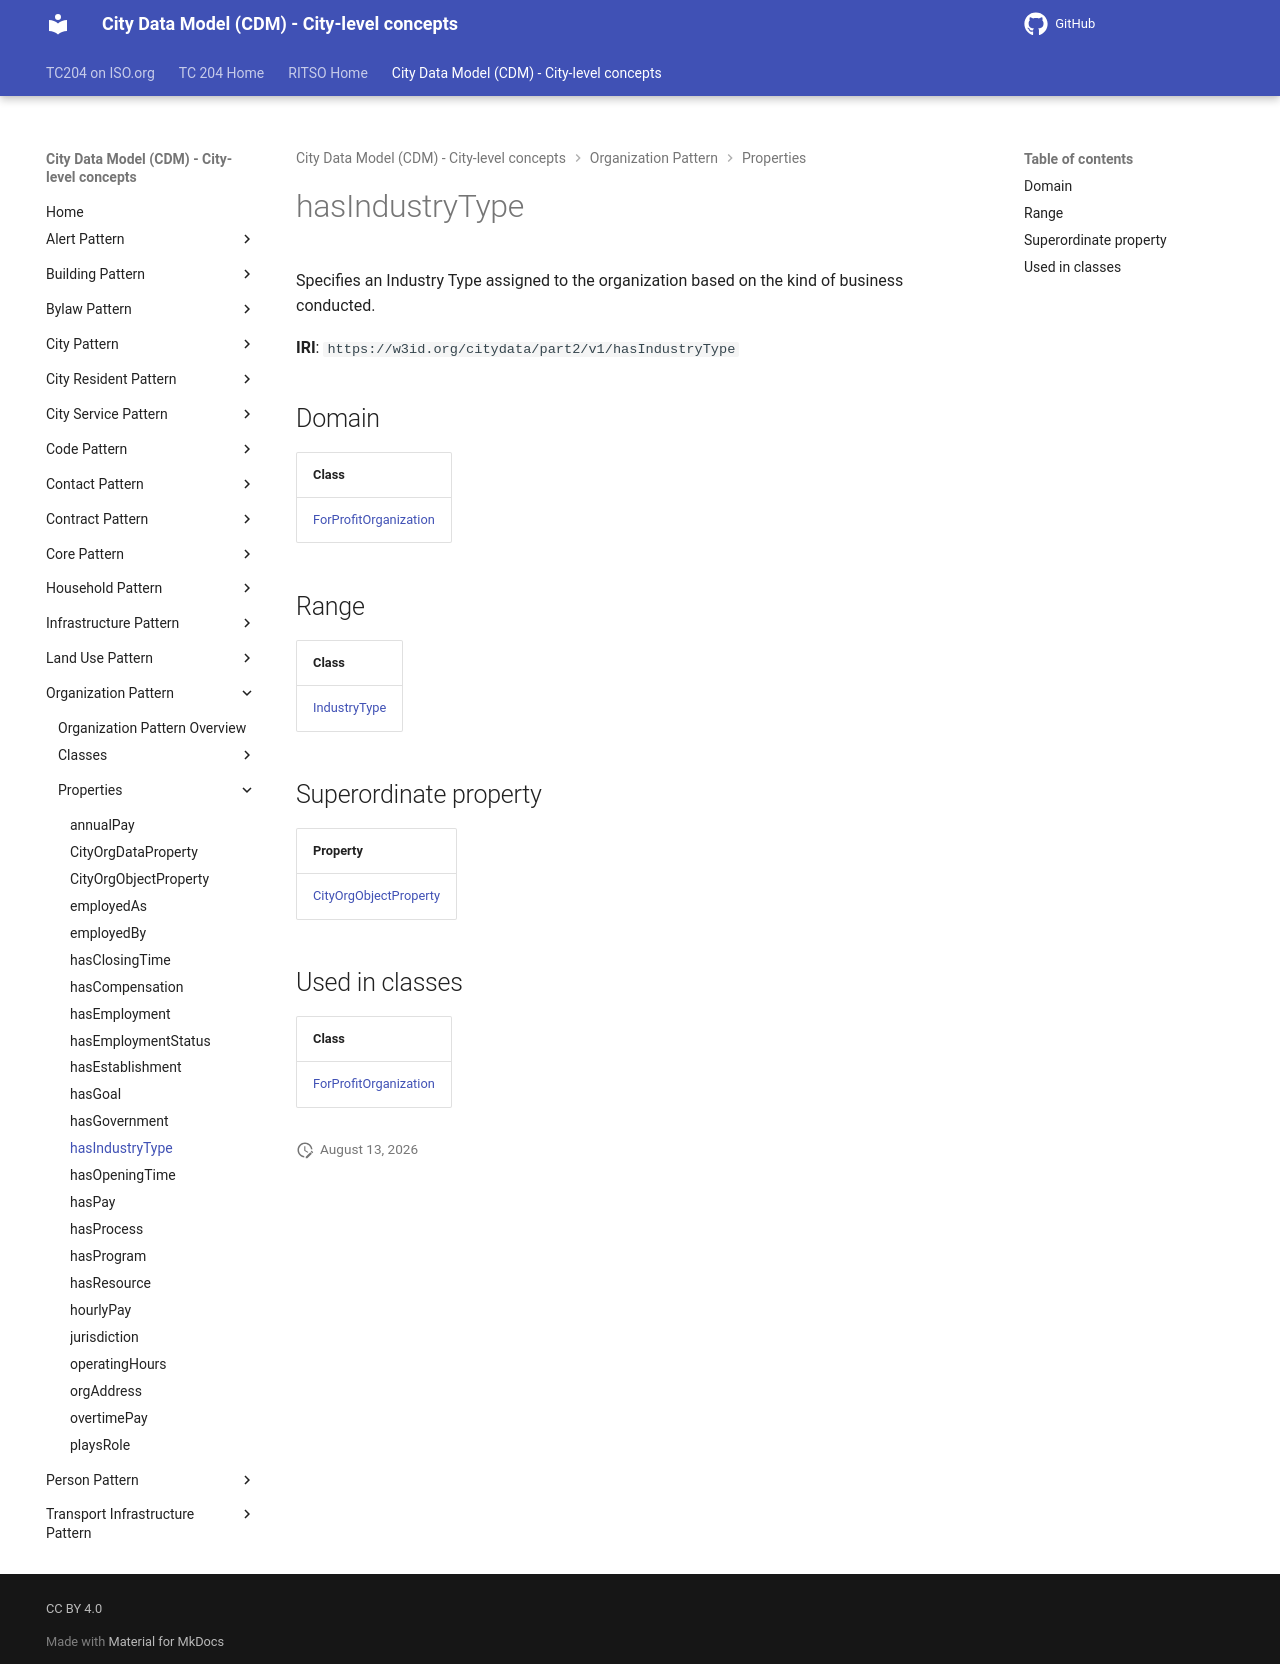

repository: ISO-TC204/ontology-cdm-p2 · page: v1.3.2-alpha.1/properties/hasIndustryType/index.html · generator: mkdocs

# hasIndustryType

Specifies an Industry Type assigned to the organization based on the kind of business conducted.

**IRI**: `https://w3id.org/citydata/part2/v1/hasIndustryType`

## Domain

| Class |
|-------|
| [ForProfitOrganization](../classes/ForProfitOrganization.md) |

## Range

| Class |
|-------|
| [IndustryType](../classes/IndustryType.md) |

## Superordinate property

| Property |
|-------|
| [CityOrgObjectProperty](CityOrgObjectProperty.md) |

## Used in classes

| Class |
|-------|
| [ForProfitOrganization](../classes/ForProfitOrganization.md) |
